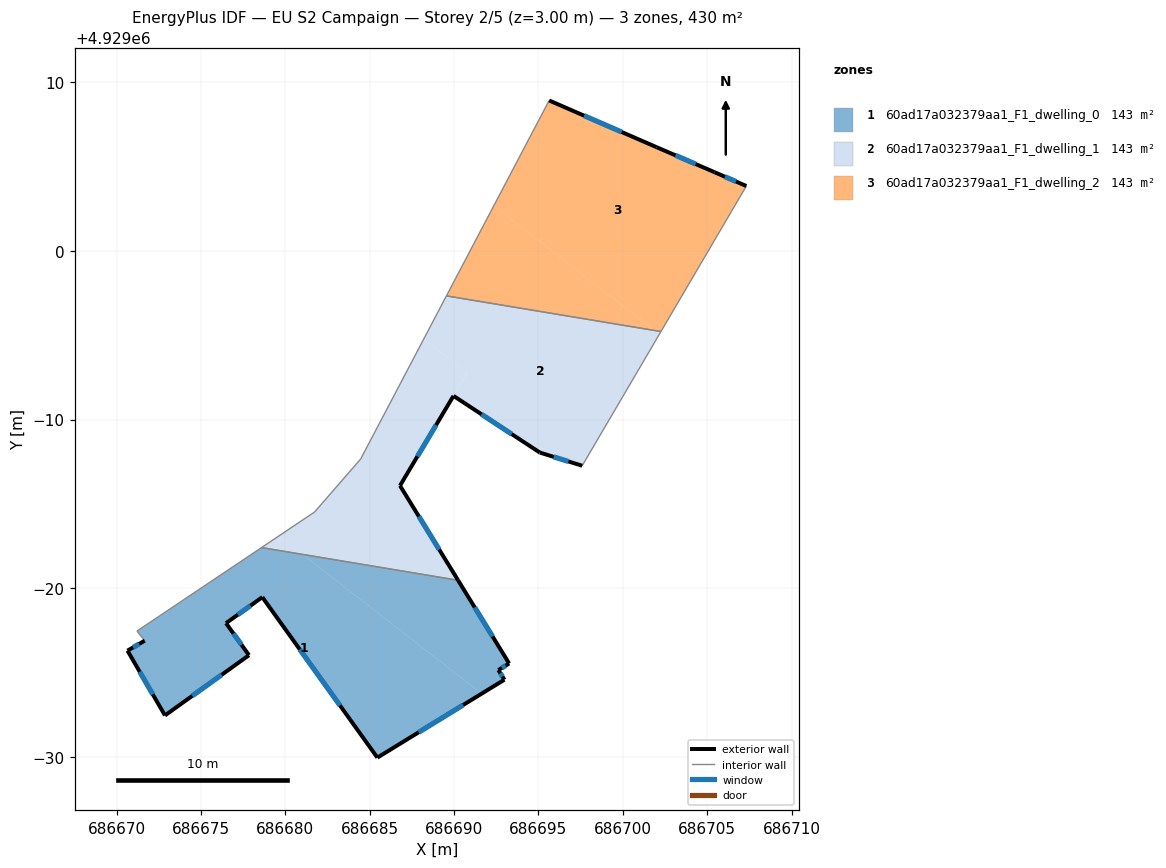
=== STOREY PLAN SPEC (per zone: floor XY polygon, exterior-wall plan segments, windows/doors) ===
zone 1: 60ad17a032379aa1_F1_dwelling_0  (143.3 m²)
  floor: (686691.64, 4928973.76) (686681.02, 4928982.01) (686678.59, 4928982.42) (686671.20, 4928977.47) (686671.66, 4928976.90) (686670.64, 4928976.31) (686672.86, 4928972.47) (686677.84, 4928976.04) (686676.48, 4928977.94) (686678.63, 4928979.48) (686685.45, 4928969.97)
  floor: (686692.98, 4928974.59) (686692.62, 4928975.16) (686693.26, 4928975.55) (686690.24, 4928980.48) (686681.02, 4928982.01) (686691.64, 4928973.76)
  exterior wall: (686692.98, 4928974.59) – (686685.45, 4928969.97)  [8.8 m]
    window: (686690.53, 4928973.08) – (686687.90, 4928971.47)  [3.2 m²]
  exterior wall: (686685.45, 4928969.97) – (686678.63, 4928979.48)  [11.7 m]
    window: (686683.24, 4928973.06) – (686680.85, 4928976.38)  [4.3 m²]
  exterior wall: (686678.63, 4928979.48) – (686676.48, 4928977.94)  [2.6 m]
    window: (686677.93, 4928978.98) – (686677.18, 4928978.44)  [1.0 m²]
  exterior wall: (686676.48, 4928977.94) – (686677.84, 4928976.04)  [2.3 m]
    window: (686676.93, 4928977.32) – (686677.40, 4928976.65)  [0.9 m²]
  exterior wall: (686677.84, 4928976.04) – (686672.86, 4928972.47)  [6.1 m]
    window: (686676.22, 4928974.88) – (686674.48, 4928973.63)  [2.2 m²]
  exterior wall: (686672.86, 4928972.47) – (686670.64, 4928976.31)  [4.4 m]
    window: (686672.14, 4928973.71) – (686671.36, 4928975.06)  [1.6 m²]
  exterior wall: (686670.64, 4928976.31) – (686671.66, 4928976.90)  [1.2 m]
    window: (686670.97, 4928976.50) – (686671.33, 4928976.70)  [0.4 m²]
  exterior wall: (686690.24, 4928980.48) – (686693.26, 4928975.55)  [5.8 m]
    window: (686691.22, 4928978.87) – (686692.28, 4928977.15)  [2.1 m²]
  exterior wall: (686693.26, 4928975.55) – (686692.62, 4928975.16)  [0.7 m]
    window: (686693.05, 4928975.42) – (686692.83, 4928975.28)  [0.3 m²]
  exterior wall: (686692.62, 4928975.16) – (686692.98, 4928974.59)  [0.7 m]
    window: (686692.74, 4928974.97) – (686692.87, 4928974.77)  [0.2 m²]
  interior walls: 3
zone 2: 60ad17a032379aa1_F1_dwelling_1  (143.3 m²)
  floor: (686690.24, 4928980.48) (686686.79, 4928986.09) (686689.96, 4928991.40) (686690.77, 4928992.77) (686688.20, 4928994.77) (686684.46, 4928987.67) (686681.73, 4928984.52) (686679.61, 4928983.10) (686681.02, 4928982.01)
  floor: (686681.02, 4928982.01) (686679.61, 4928983.10) (686678.59, 4928982.42)
  floor: (686697.59, 4928987.27) (686702.17, 4928995.06) (686701.88, 4928995.28) (686689.55, 4928997.33) (686688.20, 4928994.77) (686690.77, 4928992.77) (686689.96, 4928991.41) (686695.08, 4928988.05)
  floor: (686695.08, 4928988.05) (686689.96, 4928991.41) (686690.77, 4928992.77) (686689.96, 4928991.40)
  floor: (686702.17, 4928995.06) (686702.26, 4928995.22) (686701.88, 4928995.28)
  exterior wall: (686697.59, 4928987.27) – (686695.08, 4928988.05)  [2.6 m]
    window: (686696.78, 4928987.52) – (686695.90, 4928987.79)  [1.0 m²]
  exterior wall: (686695.08, 4928988.05) – (686689.96, 4928991.41)  [6.1 m]
    window: (686693.42, 4928989.14) – (686691.63, 4928990.31)  [2.2 m²]
  exterior wall: (686689.96, 4928991.41) – (686686.79, 4928986.09)  [6.2 m]
    window: (686688.93, 4928989.68) – (686687.82, 4928987.82)  [2.3 m²]
  exterior wall: (686686.79, 4928986.09) – (686690.24, 4928980.48)  [6.6 m]
    window: (686687.91, 4928984.26) – (686689.12, 4928982.30)  [2.4 m²]
  interior walls: 6
zone 3: 60ad17a032379aa1_F1_dwelling_2  (143.3 m²)
  floor: (686701.88, 4928995.28) (686692.36, 4929002.68) (686689.55, 4928997.33)
  floor: (686702.26, 4928995.22) (686707.32, 4929003.84) (686705.43, 4929004.67) (686702.00, 4929006.14) (686695.63, 4929008.92) (686692.36, 4929002.68) (686701.88, 4928995.28)
  exterior wall: (686705.43, 4929004.67) – (686707.32, 4929003.84)  [2.1 m]
    window: (686706.05, 4929004.40) – (686706.71, 4929004.11)  [0.8 m²]
  exterior wall: (686695.63, 4929008.92) – (686702.00, 4929006.14)  [6.9 m]
    window: (686697.70, 4929008.01) – (686699.93, 4929007.05)  [2.5 m²]
  exterior wall: (686702.00, 4929006.14) – (686705.43, 4929004.67)  [3.7 m]
    window: (686703.12, 4929005.66) – (686704.32, 4929005.15)  [1.4 m²]
  interior walls: 3

=== DERIVED (storey summary) ===
Building: EU S2 Campaign
Storey: 2 of 5  (floor level z = 3.00 m)
Storey gross floor area: 429.9 m²
Zones on this storey: 3
  - 60ad17a032379aa1_F1_dwelling_0: floor 143.3 m²; exterior wall 44.5 m (133.4 m²); 10 window(s) 16.3 m²; WWR 12.2%
  - 60ad17a032379aa1_F1_dwelling_1: floor 143.3 m²; exterior wall 21.5 m (64.6 m²); 4 window(s) 7.9 m²; WWR 12.2%
  - 60ad17a032379aa1_F1_dwelling_2: floor 143.3 m²; exterior wall 12.7 m (38.2 m²); 3 window(s) 4.7 m²; WWR 12.2%
Zone adjacency (shared interzone walls):
  - 60ad17a032379aa1_F1_dwelling_0 ↔ 60ad17a032379aa1_F1_dwelling_1
  - 60ad17a032379aa1_F1_dwelling_1 ↔ 60ad17a032379aa1_F1_dwelling_2